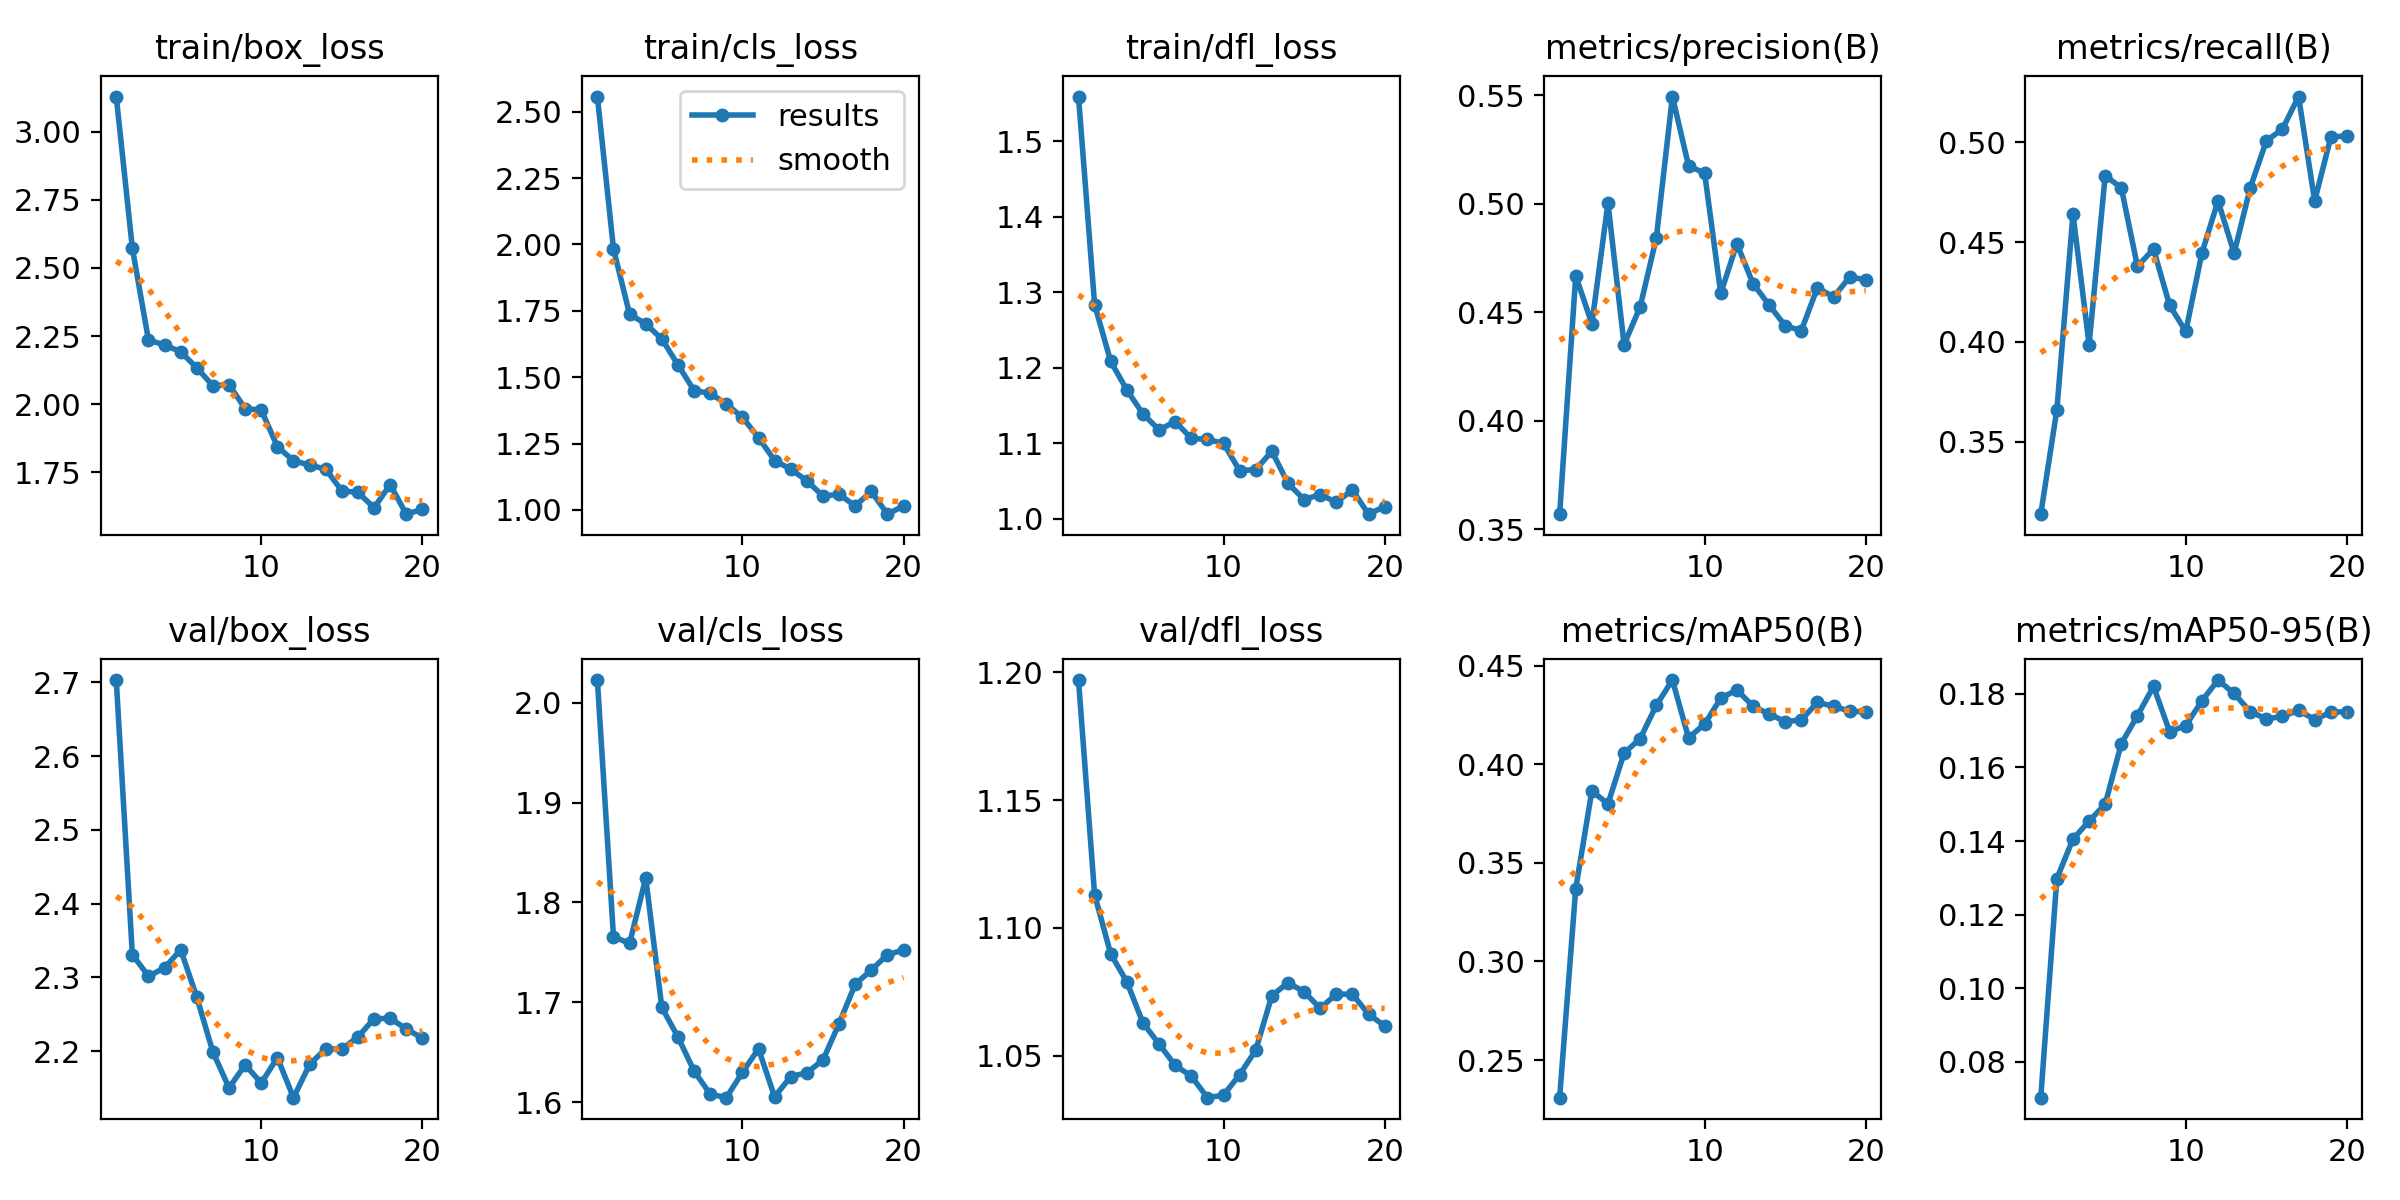

The data file committed next to this chart (first rows):
epoch, time, train/box_loss, train/cls_loss, train/dfl_loss, metrics/precision(B), metrics/recall(B), metrics/mAP50(B), metrics/mAP50-95(B), val/box_loss, val/cls_loss, val/dfl_loss, lr/pg0, lr/pg1, lr/pg2
1, 10.76, 3.13, 2.557, 1.559, 0.357, 0.3137, 0.2309, 0.07022, 2.703, 2.023, 1.197, 0.00038, 0.00038, 0.00038
2, 21.1, 2.573, 1.983, 1.283, 0.4669, 0.366, 0.337, 0.1298, 2.331, 1.766, 1.113, 0.0007414, 0.0007414, 0.0007414
3, 31.86, 2.235, 1.737, 1.208, 0.4447, 0.4641, 0.3864, 0.1405, 2.302, 1.759, 1.09, 0.001063, 0.001063, 0.001063
4, 42.06, 2.217, 1.701, 1.17, 0.5004, 0.3987, 0.3799, 0.1454, 2.313, 1.824, 1.079, 0.001345, 0.001345, 0.001345
5, 52.34, 2.192, 1.644, 1.139, 0.4351, 0.4833, 0.4056, 0.15, 2.338, 1.695, 1.063, 0.001588, 0.001588, 0.001588
6, 62.54, 2.133, 1.547, 1.118, 0.4526, 0.4771, 0.413, 0.1665, 2.273, 1.665, 1.055, 0.001505, 0.001505, 0.001505
7, 72.76, 2.067, 1.45, 1.129, 0.4842, 0.4379, 0.4299, 0.1741, 2.199, 1.631, 1.046, 0.001406, 0.001406, 0.001406
8, 83.72, 2.072, 1.439, 1.106, 0.5495, 0.4464, 0.4427, 0.182, 2.151, 1.608, 1.042, 0.001307, 0.001307, 0.001307
9, 93.9, 1.983, 1.399, 1.105, 0.5176, 0.4183, 0.4134, 0.1697, 2.182, 1.605, 1.034, 0.001208, 0.001208, 0.001208
10, 104.1, 1.978, 1.349, 1.1, 0.5141, 0.4052, 0.4204, 0.1714, 2.157, 1.63, 1.035, 0.001109, 0.001109, 0.001109
11, 113.9, 1.844, 1.273, 1.063, 0.4588, 0.4444, 0.4335, 0.1781, 2.191, 1.654, 1.043, 0.00101, 0.00101, 0.00101
12, 123.6, 1.792, 1.186, 1.065, 0.4816, 0.4706, 0.4376, 0.1838, 2.137, 1.605, 1.052, 0.000911, 0.000911, 0.000911
13, 133.4, 1.776, 1.154, 1.089, 0.4633, 0.4444, 0.4294, 0.1801, 2.182, 1.626, 1.073, 0.000812, 0.000812, 0.000812
14, 143, 1.761, 1.11, 1.047, 0.4534, 0.4771, 0.4254, 0.1752, 2.203, 1.63, 1.079, 0.000713, 0.000713, 0.000713
15, 152.8, 1.681, 1.053, 1.025, 0.4438, 0.5007, 0.4216, 0.1732, 2.203, 1.642, 1.075, 0.000614, 0.000614, 0.000614
16, 162.5, 1.676, 1.059, 1.032, 0.4416, 0.5066, 0.4224, 0.1739, 2.219, 1.679, 1.069, 0.000515, 0.000515, 0.000515
17, 172.2, 1.619, 1.015, 1.022, 0.4614, 0.5229, 0.4314, 0.1755, 2.244, 1.718, 1.074, 0.000416, 0.000416, 0.000416
18, 181.8, 1.704, 1.07, 1.038, 0.4571, 0.4706, 0.4293, 0.173, 2.245, 1.732, 1.074, 0.000317, 0.000317, 0.000317
19, 191.5, 1.595, 0.9842, 1.006, 0.4663, 0.5025, 0.4269, 0.175, 2.23, 1.748, 1.066, 0.000218, 0.000218, 0.000218
20, 201.1, 1.613, 1.015, 1.016, 0.4651, 0.5033, 0.4264, 0.1752, 2.218, 1.752, 1.062, 0.000119, 0.000119, 0.000119
